Run: headless pygame with SDL's dummy video driver; simulated clock (each Clock.tick advances the game by its frame time, no real sleeping); random seed 0; keys injected as events and as key.get_pressed() state; no mouse input.
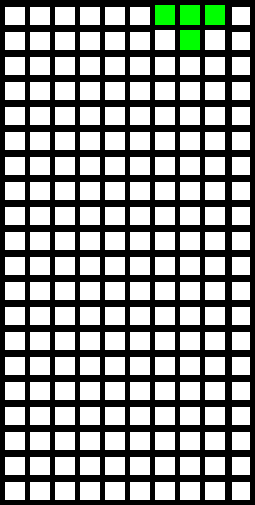
Frame 1 of 4 · flips 1–60 · no input
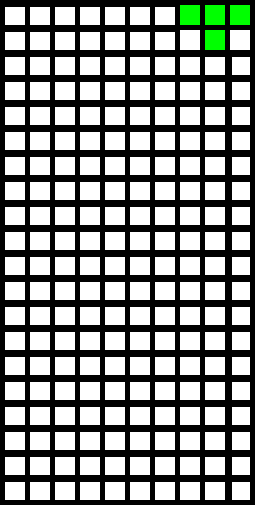
Frame 2 of 4 · flips 61–180 · tapped SPACE, RETURN · held RIGHT (→), D
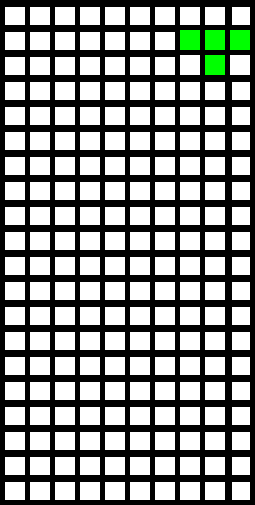
Frame 3 of 4 · flips 181–300 · held DOWN (↓), S
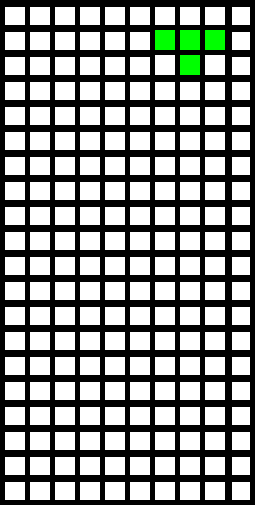
Frame 4 of 4 · flips 301–420 · held LEFT (←), A, UP (↑), W

The pygame program that drew these frames:

import pygame
import random

# Define some colors
BLACK = (0, 0, 0)
WHITE = (255, 255, 255)
GREEN = ( 0, 255, 0)
BLUE = (0, 0, 255)

# Set the width and height of the grid
grid_width = 10
grid_height = 20

# This sets the margin between each cell
margin = 5

# Set width and height of the window
window_width = grid_width * (margin + 20) + margin
window_height = grid_height * (margin + 20) + margin

# Set the title of the window
pygame.display.set_caption('Tetris')

# Create the window
screen = pygame.display.set_mode([window_width, window_height])

# Create a 2D list representing the grid
grid = []
for row in range(grid_height):
    grid.append([])
    for column in range(grid_width):
        grid[row].append(0)

# Define shapes of the different pieces
# O-shape
O_shape = [[1, 1],
           [1, 1]]

# I-shape
I_shape = [[1],
           [1],
           [1],
           [1]]

# S-shape
S_shape = [[0, 1, 1],
           [1, 1, 0]]

# Z-shape
Z_shape = [[1, 1, 0],
           [0, 1, 1]]

# L-shape
L_shape = [[1, 0],
           [1, 0],
           [1, 1]]

# Reverse L-shape
RL_shape = [[0, 1],
            [0, 1],
            [1, 1]]

# T-shape
T_shape = [[1, 1, 1],
           [0, 1, 0]]

# List of all the pieces
shapes_list = [O_shape, I_shape, S_shape, Z_shape, L_shape, RL_shape, T_shape]

# Pick a random piece from the list
current_piece = random.choice(shapes_list)

# Get the width and height of the piece
piece_height = len(current_piece)
piece_width = len(current_piece[0])

# Random position for the piece
piece_row = 0
piece_column = random.randint(0, grid_width - piece_width)

# Set the speed of the piece
fall_freq = 0.3

# Set the score to 0
score = 0

# Set the game clock
clock = pygame.time.Clock()

# Loop until the user clicks the close button
done = False

# Draw the grid
def draw_grid():
    # Draw the vertical lines
    for row in range(grid_height):
        for column in range(grid_width):
            color = WHITE
            # Set the color of the lines
            if grid[row][column] == 1:
                color = GREEN
            # Draw the rectangles
            pygame.draw.rect(screen,
                             color,
                             [(margin + 20) * column + margin,
                              (margin + 20) * row + margin,
                              20,
                              20])
            # Draw the horizontal lines
            pygame.draw.line(screen, BLACK, [0, (margin + 20) * row + margin], [window_width, (margin + 20) * row + margin], 2)
        # Draw the vertical lines
        pygame.draw.line(screen, BLACK, [(margin + 20) * column + margin, 0], [(margin + 20) * column + margin, window_height], 2)

# Draw the current piece
def draw_piece(piece, row, column):
    for row_num in range(len(piece)):
        for column_num in range(len(piece[row_num])):
            if piece[row_num][column_num] == 1:
                color = GREEN
            else:
                color = WHITE
            pygame.draw.rect(screen,
                             color,
                             [(margin + 20) * (column + column_num) + margin,
                              (margin + 20) * (row + row_num) + margin,
                              20,
                              20])

# Move the piece
def move_piece(direction):
    global piece_row, piece_column
    if direction == 'left':
        piece_column -= 1
    elif direction == 'right':
        piece_column += 1
    elif direction == 'down':
        piece_row += 1

# Check for collision
def is_collision(piece, row, column):
    for row_num in range(len(piece)):
        for column_num in range(len(piece[row_num])):
            if piece[row_num][column_num] == 1:
                if row + row_num >= grid_height:
                    return True
                elif column + column_num >= grid_width:
                    return True
                elif grid[row + row_num][column + column_num] == 1:
                    return True
    return False

# Add the piece to the grid
def add_piece_to_grid(piece, row, column):
    for row_num in range(len(piece)):
        for column_num in range(len(piece[row_num])):
            if piece[row_num][column_num] == 1:
                grid[row + row_num][column + column_num] = 1

# Remove complete rows
def remove_complete_rows():
    global score
    for row in range(grid_height):
        complete = True
        for column in range(grid_width):
            if grid[row][column] == 0:
                complete = False
        if complete:
            score += 1
            for row_num in range(row, 0, -1):
                for column_num in range(grid_width):
                    grid[row_num][column_num] = grid[row_num - 1][column_num]

# Main game loop
while not done:
    for event in pygame.event.get():  # User did something
        if event.type == pygame.QUIT:  # If user clicked close
            done = True  # Flag that we are done so we exit this loop
        elif event.type == pygame.KEYDOWN:
            if event.key == pygame.K_LEFT:
                move_piece('left')
            elif event.key == pygame.K_RIGHT:
                move_piece('right')
            elif event.key == pygame.K_DOWN:
                move_piece('down')

    # Update the grid
    screen.fill(BLACK)
    draw_grid()
    draw_piece(current_piece, piece_row, piece_column)

    # Check if the piece has collided
    if is_collision(current_piece, piece_row, piece_column):
        add_piece_to_grid(current_piece, piece_row, piece_column)
        current_piece = random.choice(shapes_list)
        piece_row = 0
        piece_column = random.randint(0, grid_width - piece_width)
        remove_complete_rows()

    # Move the piece down
    time_elapsed = clock.tick()
    if time_elapsed > fall_freq * 1000:
        move_piece('down')
        time_elapsed = 0

    pygame.display.flip()

pygame.quit()
